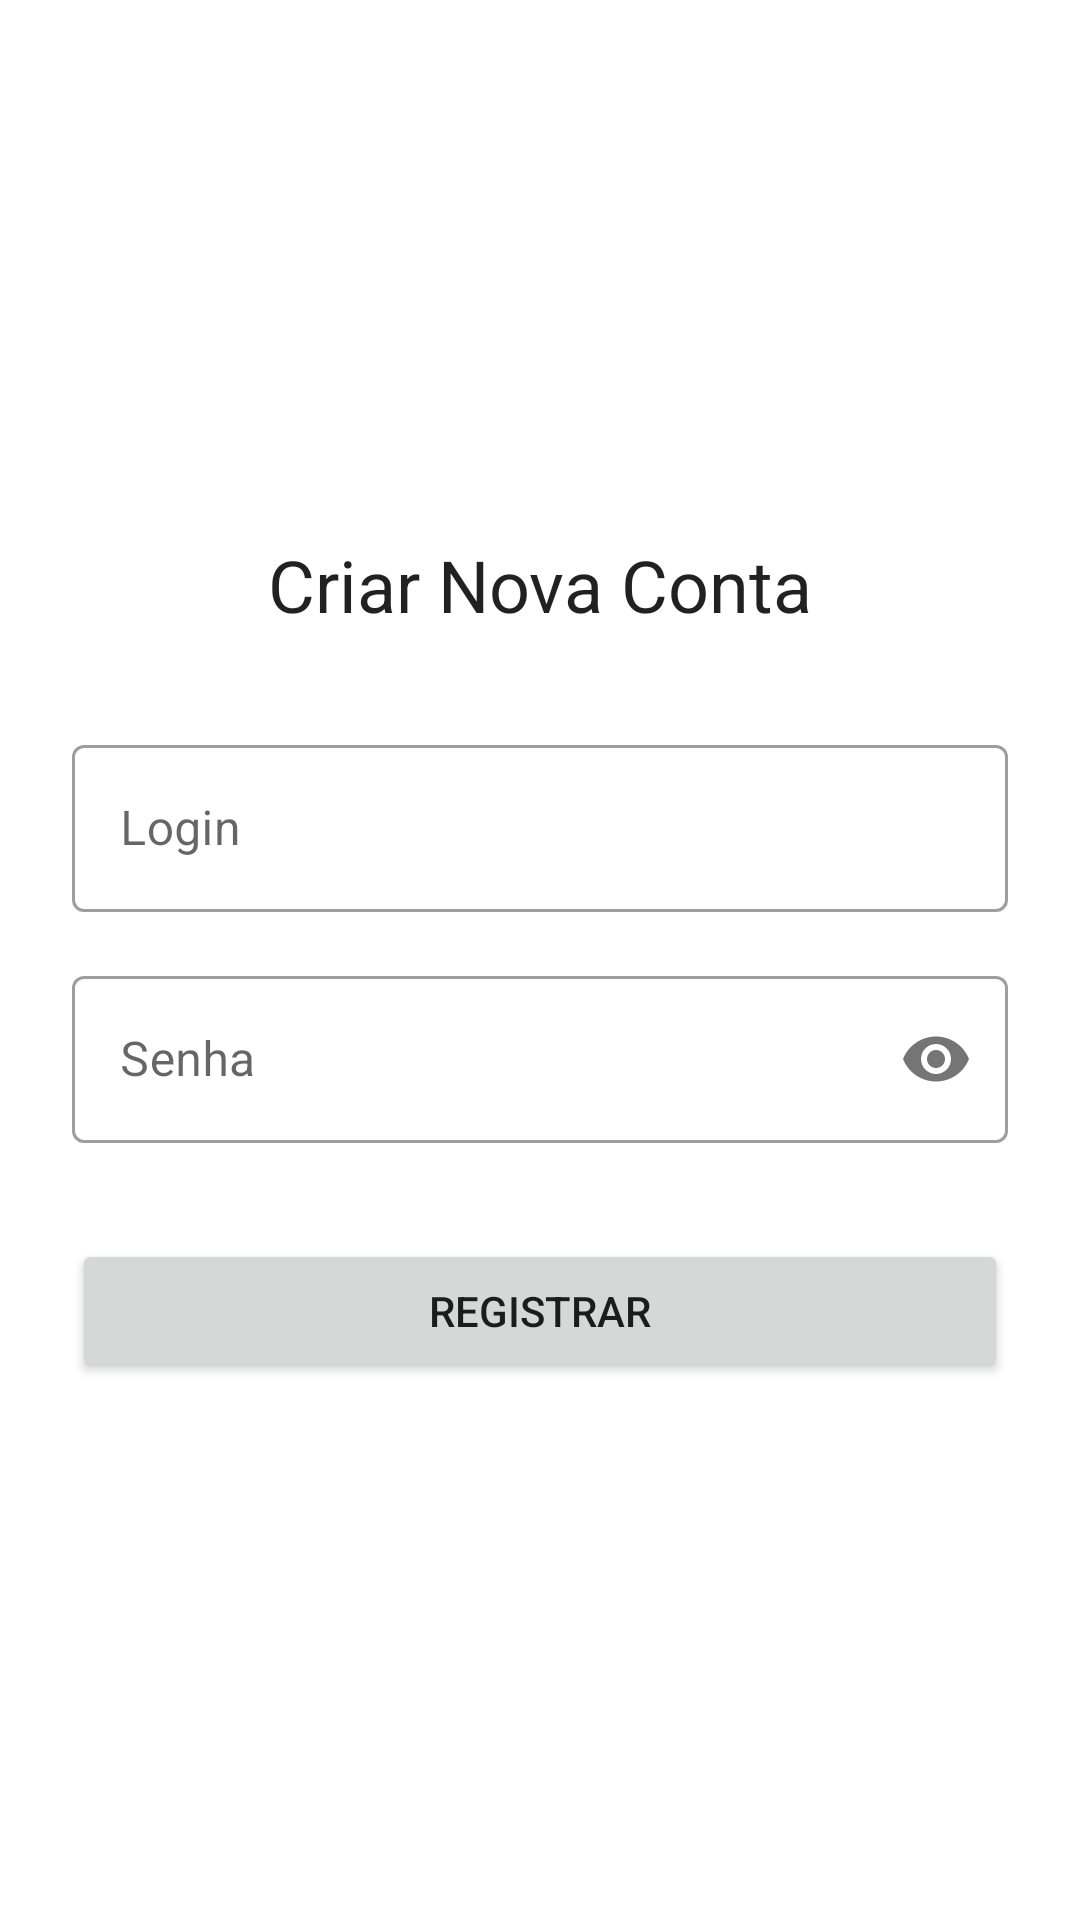

The Android layout XML behind this screen, and the referenced resources:
<!-- AndroidManifest.xml: application theme Theme.Roteiro -->
<!-- res/layout/fragment_register.xml -->
<?xml version="1.0" encoding="utf-8"?>
<ScrollView xmlns:android="http://schemas.android.com/apk/res/android"
    xmlns:app="http://schemas.android.com/apk/res-auto"
    xmlns:tools="http://schemas.android.com/tools"
    android:layout_width="match_parent"
    android:layout_height="match_parent"
    android:fillViewport="true"
    tools:context=".ui.login.RegisterFragment">

    <LinearLayout
        android:layout_width="match_parent"
        android:layout_height="wrap_content"
        android:orientation="vertical"
        android:gravity="center"
        android:padding="24dp">

        <TextView
            android:layout_width="wrap_content"
            android:layout_height="wrap_content"
            android:text="Criar Nova Conta"
            android:textAppearance="@style/TextAppearance.AppCompat.Headline"
            android:layout_marginBottom="32dp"/>

        <com.google.android.material.textfield.TextInputLayout
            android:id="@+id/textInputLayoutLogin"
            style="@style/Widget.MaterialComponents.TextInputLayout.OutlinedBox"
            android:layout_width="match_parent"
            android:layout_height="wrap_content"
            android:hint="Login">

            <com.google.android.material.textfield.TextInputEditText
                android:id="@+id/editTextLogin"
                android:layout_width="match_parent"
                android:layout_height="wrap_content" />

        </com.google.android.material.textfield.TextInputLayout>

        <com.google.android.material.textfield.TextInputLayout
            android:id="@+id/textInputLayoutSenha"
            style="@style/Widget.MaterialComponents.TextInputLayout.OutlinedBox"
            android:layout_width="match_parent"
            android:layout_height="wrap_content"
            android:layout_marginTop="16dp"
            app:passwordToggleEnabled="true"
            android:hint="Senha">

            <com.google.android.material.textfield.TextInputEditText
                android:id="@+id/editTextSenha"
                android:layout_width="match_parent"
                android:layout_height="wrap_content"
                android:inputType="textPassword" />

        </com.google.android.material.textfield.TextInputLayout>

        <Button
            android:id="@+id/buttonRegistrar"
            android:layout_width="match_parent"
            android:layout_height="wrap_content"
            android:layout_marginTop="32dp"
            android:padding="12dp"
            android:text="Registrar" />

    </LinearLayout>
</ScrollView>
<!-- resources referenced by this layout -->
<resources>
  <style name="Theme.Roteiro" parent="Theme.MaterialComponents.DayNight.DarkActionBar">
          
          <item name="colorPrimary">@color/purple_500</item>
          <item name="colorPrimaryVariant">@color/purple_700</item>
          <item name="colorOnPrimary">@color/white</item>
          
          <item name="colorSecondary">@color/teal_200</item>
          <item name="colorSecondaryVariant">@color/teal_700</item>
          <item name="colorOnSecondary">@color/black</item>
          
          <item name="android:statusBarColor">?attr/colorPrimaryVariant</item>
          
      </style>
  <!-- not gathered from this repository: default colours our renderer supplied (Android Studio template values) -->
  <color name="purple_500">#FF6200EE</color>
  <color name="purple_700">#FF3700B3</color>
  <color name="teal_200">#FF03DAC5</color>
  <color name="teal_700">#FF018786</color>
  <color name="black">#FF000000</color>
  <color name="white">#FFFFFFFF</color>
</resources>
